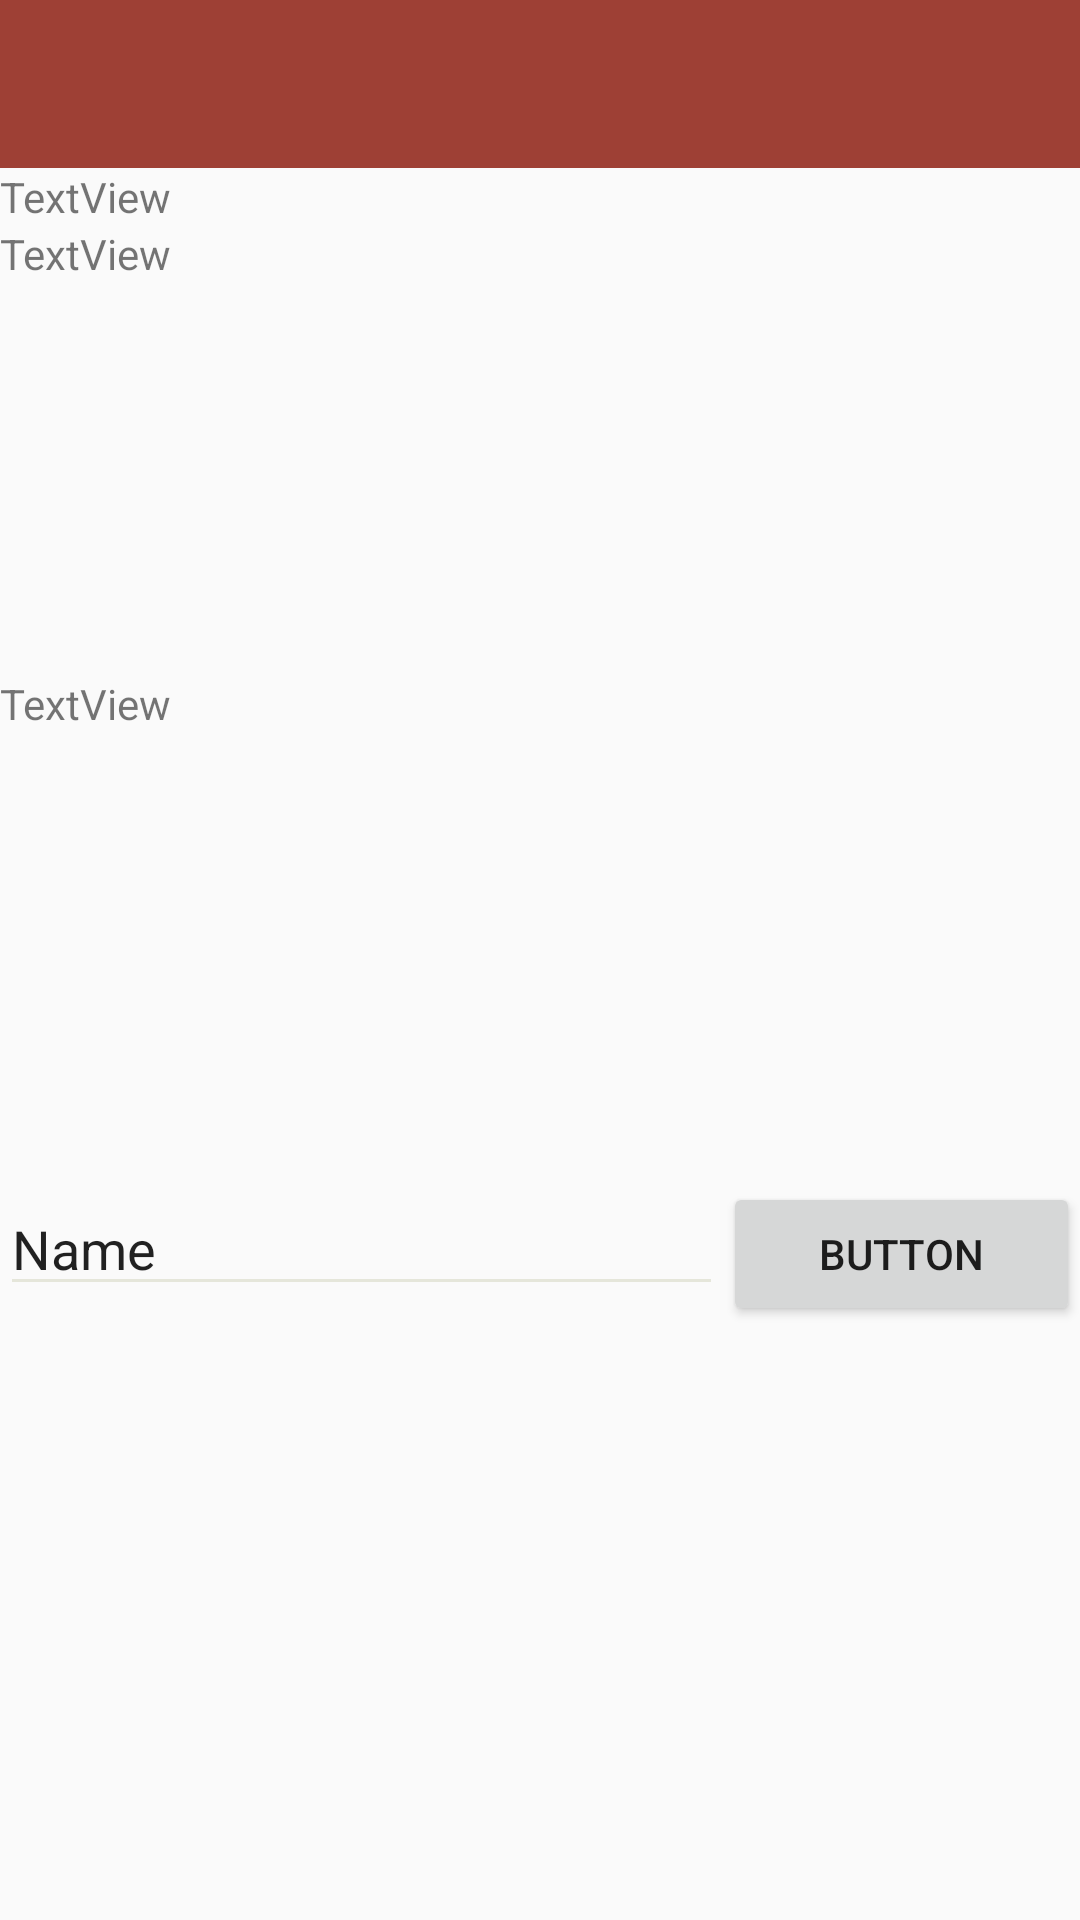

The Android layout XML behind this screen, and the referenced resources:
<!-- AndroidManifest.xml: application theme AppTheme -->
<!-- res/layout/detail_layout.xml -->
<?xml version="1.0" encoding="utf-8"?>
<LinearLayout xmlns:android="http://schemas.android.com/apk/res/android"
    xmlns:app="http://schemas.android.com/apk/res-auto"
    android:orientation="vertical" android:layout_width="match_parent"
    android:layout_height="match_parent">

    <androidx.appcompat.widget.Toolbar
        android:id="@+id/detail_toolbar"
        android:layout_width="match_parent"
        android:layout_height="wrap_content"
        android:background="?attr/colorPrimary"
        android:minHeight="?attr/actionBarSize"
        android:theme="?attr/actionBarTheme" />

    <TextView
        android:id="@+id/detail_text_1"
        android:layout_width="match_parent"
        android:layout_height="wrap_content"
        android:text="TextView" />

    <TextView
        android:id="@+id/detail_text_2"
        android:layout_width="match_parent"
        android:layout_height="150dp"
        android:text="TextView" />

    <TextView
        android:id="@+id/detail_text_3"
        android:layout_width="match_parent"
        android:layout_height="wrap_content"
        android:text="TextView" />

    <ListView
        android:id="@+id/detail_list"
        android:layout_width="match_parent"
        android:layout_height="150dp" />

    <LinearLayout
        android:layout_width="match_parent"
        android:layout_height="wrap_content"
        android:orientation="horizontal">

        <EditText
            android:id="@+id/send_notes_edittext"
            android:layout_width="wrap_content"
            android:layout_height="wrap_content"
            android:layout_weight="1"
            android:ems="10"
            android:inputType="textPersonName"
            android:text="Name" />

        <Button
            android:id="@+id/send_notes_button"
            android:layout_width="wrap_content"
            android:layout_height="wrap_content"
            android:layout_weight="1"
            android:text="Button" />
    </LinearLayout>

</LinearLayout>
<!-- resources referenced by this layout -->
<resources>
  <style name="AppTheme" parent="Theme.AppCompat.Light.NoActionBar">
          
          <item name="colorPrimary">@color/ZaoRed</item>
          <item name="colorPrimaryDark">@color/DarkZaoRed</item>
          <item name="colorAccent">@color/ZaoRed</item>
  
          <item name="colorControlNormal">@color/ChineseWhite</item>
      </style>
  <color name="ZaoRed">#9E4035</color>
  <color name="DarkZaoRed">#7c1823</color>
  <color name="ChineseWhite">#FFE5E6DA</color>
</resources>
